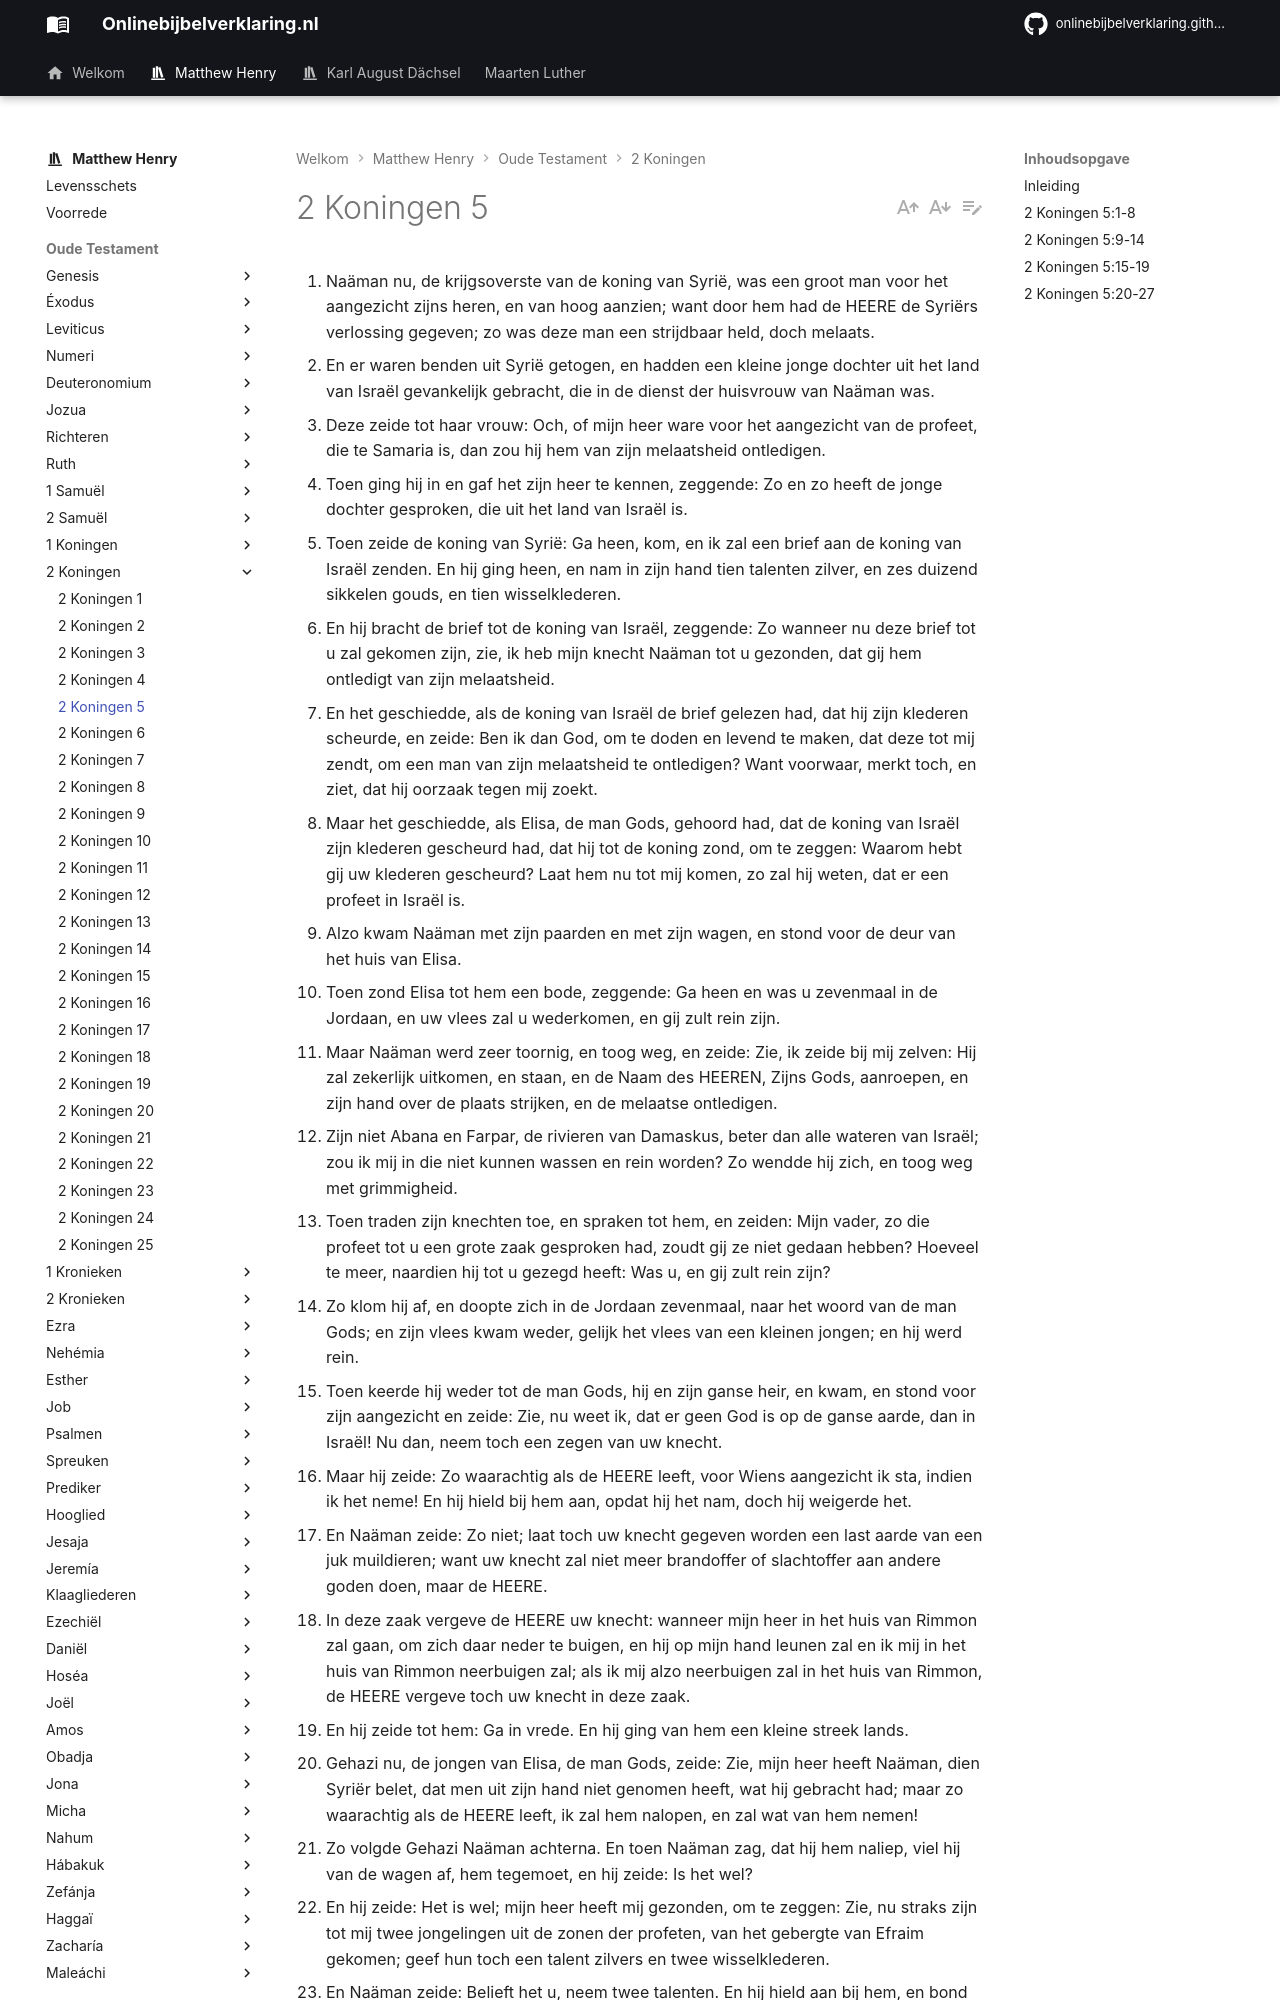

repository: onlinebijbelverklaring/onlinebijbelverklaring.github.io · page: matthewhenry/2Koningen/2Koningen5/index.html · generator: mkdocs

1. Naäman nu, de krijgsoverste van de koning van Syrië, was een groot man voor het aangezicht zijns heren, en van hoog aanzien; want door hem had de HEERE de Syriërs verlossing gegeven; zo was deze man een strijdbaar held, doch melaats. 
2. En er waren benden uit Syrië getogen, en hadden een kleine jonge dochter uit het land van Israël gevankelijk gebracht, die in de dienst der huisvrouw van Naäman was. 
3. Deze zeide tot haar vrouw: Och, of mijn heer ware voor het aangezicht van de profeet, die te Samaria is, dan zou hij hem van zijn melaatsheid ontledigen. 
4. Toen ging hij in en gaf het zijn heer te kennen, zeggende: Zo en zo heeft de jonge dochter gesproken, die uit het land van Israël is. 
5. Toen zeide de koning van Syrië: Ga heen, kom, en ik zal een brief aan de koning van Israël zenden. En hij ging heen, en nam in zijn hand tien talenten zilver, en zes duizend sikkelen gouds, en tien wisselklederen. 
6. En hij bracht de brief tot de koning van Israël, zeggende: Zo wanneer nu deze brief tot u zal gekomen zijn, zie, ik heb mijn knecht Naäman tot u gezonden, dat gij hem ontledigt van zijn melaatsheid.
7. En het geschiedde, als de koning van Israël de brief gelezen had, dat hij zijn klederen scheurde, en zeide: Ben ik dan God, om te doden en levend te maken, dat deze tot mij zendt, om een man van zijn melaatsheid te ontledigen? Want voorwaar, merkt toch, en ziet, dat hij oorzaak tegen mij zoekt. 
8. Maar het geschiedde, als Elisa, de man Gods, gehoord had, dat de koning van Israël zijn klederen gescheurd had, dat hij tot de koning zond, om te zeggen: Waarom hebt gij uw klederen gescheurd? Laat hem nu tot mij komen, zo zal hij weten, dat er een profeet in Israël is. 
9. Alzo kwam Naäman met zijn paarden en met zijn wagen, en stond voor de deur van het huis van Elisa. 
10. Toen zond Elisa tot hem een bode, zeggende: Ga heen en was u zevenmaal in de Jordaan, en uw vlees zal u wederkomen, en gij zult rein zijn. 
11. Maar Naäman werd zeer toornig, en toog weg, en zeide: Zie, ik zeide bij mij zelven: Hij zal zekerlijk uitkomen, en staan, en de Naam des HEEREN, Zijns Gods, aanroepen, en zijn hand over de plaats strijken, en de melaatse ontledigen. 
12. Zijn niet Abana en Farpar, de rivieren van Damaskus, beter dan alle wateren van Israël; zou ik mij in die niet kunnen wassen en rein worden? Zo wendde hij zich, en toog weg met grimmigheid. 
13. Toen traden zijn knechten toe, en spraken tot hem, en zeiden: Mijn vader, zo die profeet tot u een grote zaak gesproken had, zoudt gij ze niet gedaan hebben? Hoeveel te meer, naardien hij tot u gezegd heeft: Was u, en gij zult rein zijn? 
14. Zo klom hij af, en doopte zich in de Jordaan zevenmaal, naar het woord van de man Gods; en zijn vlees kwam weder, gelijk het vlees van een kleinen jongen; en hij werd rein. 
15. Toen keerde hij weder tot de man Gods, hij en zijn ganse heir, en kwam, en stond voor zijn aangezicht en zeide: Zie, nu weet ik, dat er geen God is op de ganse aarde, dan in Israël! Nu dan, neem toch een zegen van uw knecht. 
16. Maar hij zeide: Zo waarachtig als de HEERE leeft, voor Wiens aangezicht ik sta, indien ik het neme! En hij hield bij hem aan, opdat hij het nam, doch hij weigerde het. 
17. En Naäman zeide: Zo niet; laat toch uw knecht gegeven worden een last aarde van een juk muildieren; want uw knecht zal niet meer brandoffer of slachtoffer aan andere goden doen, maar de HEERE. 
18. In deze zaak vergeve de HEERE uw knecht: wanneer mijn heer in het huis van Rimmon zal gaan, om zich daar neder te buigen, en hij op mijn hand leunen zal en ik mij in het huis van Rimmon neerbuigen zal; als ik mij alzo neerbuigen zal in het huis van Rimmon, de HEERE vergeve toch uw knecht in deze zaak. 
19. En hij zeide tot hem: Ga in vrede. En hij ging van hem een kleine streek lands. 
20. Gehazi nu, de jongen van Elisa, de man Gods, zeide: Zie, mijn heer heeft Naäman, dien Syriër belet, dat men uit zijn hand niet genomen heeft, wat hij gebracht had; maar zo waarachtig als de HEERE leeft, ik zal hem nalopen, en zal wat van hem nemen! 
21. Zo volgde Gehazi Naäman achterna. En toen Naäman zag, dat hij hem naliep, viel hij van de wagen af, hem tegemoet, en hij zeide: Is het wel? 
22. En hij zeide: Het is wel; mijn heer heeft mij gezonden, om te zeggen: Zie, nu straks zijn tot mij twee jongelingen uit de zonen der profeten, van het gebergte van Efraim gekomen; geef hun toch een talent zilvers en twee wisselklederen. 
23. En Naäman zeide: Belieft het u, neem twee talenten. En hij hield aan bij hem, en bond twee talenten zilvers in twee buidels, met twee wisselklederen, en hij leide ze op twee van zijn jongens, die ze voor zijn aangezicht droegen. 
24. Als hij nu op de hoogte kwam, nam hij ze van hun hand, en bestelde ze in een huis; en hij liet de mannen gaan, en zij togen heen. 
25. Daarna kwam hij in, en stond voor zijn heer. En Elisa zeide tot hem: Van waar, Gehazi? En hij zeide: Uw knecht is noch herwaarts noch derwaarts gegaan. 
26. Maar hij zeide tot hem: Ging niet mijn hart mede, als die man zich omkeerde van op zijn wagen u tegemoet? Was het tijd, om dat zilver te nemen, en om klederen te nemen, en olijfbomen, en wijngaarden, en schapen, en runderen, en knechten, en dienstmaagden? 
27. Daarom zal u de melaatsheid van Naäman aankleven, en uw zaad in eeuwigheid! Toen ging hij uit van voor zijn aangezicht, melaats, wit als de sneeuw.
